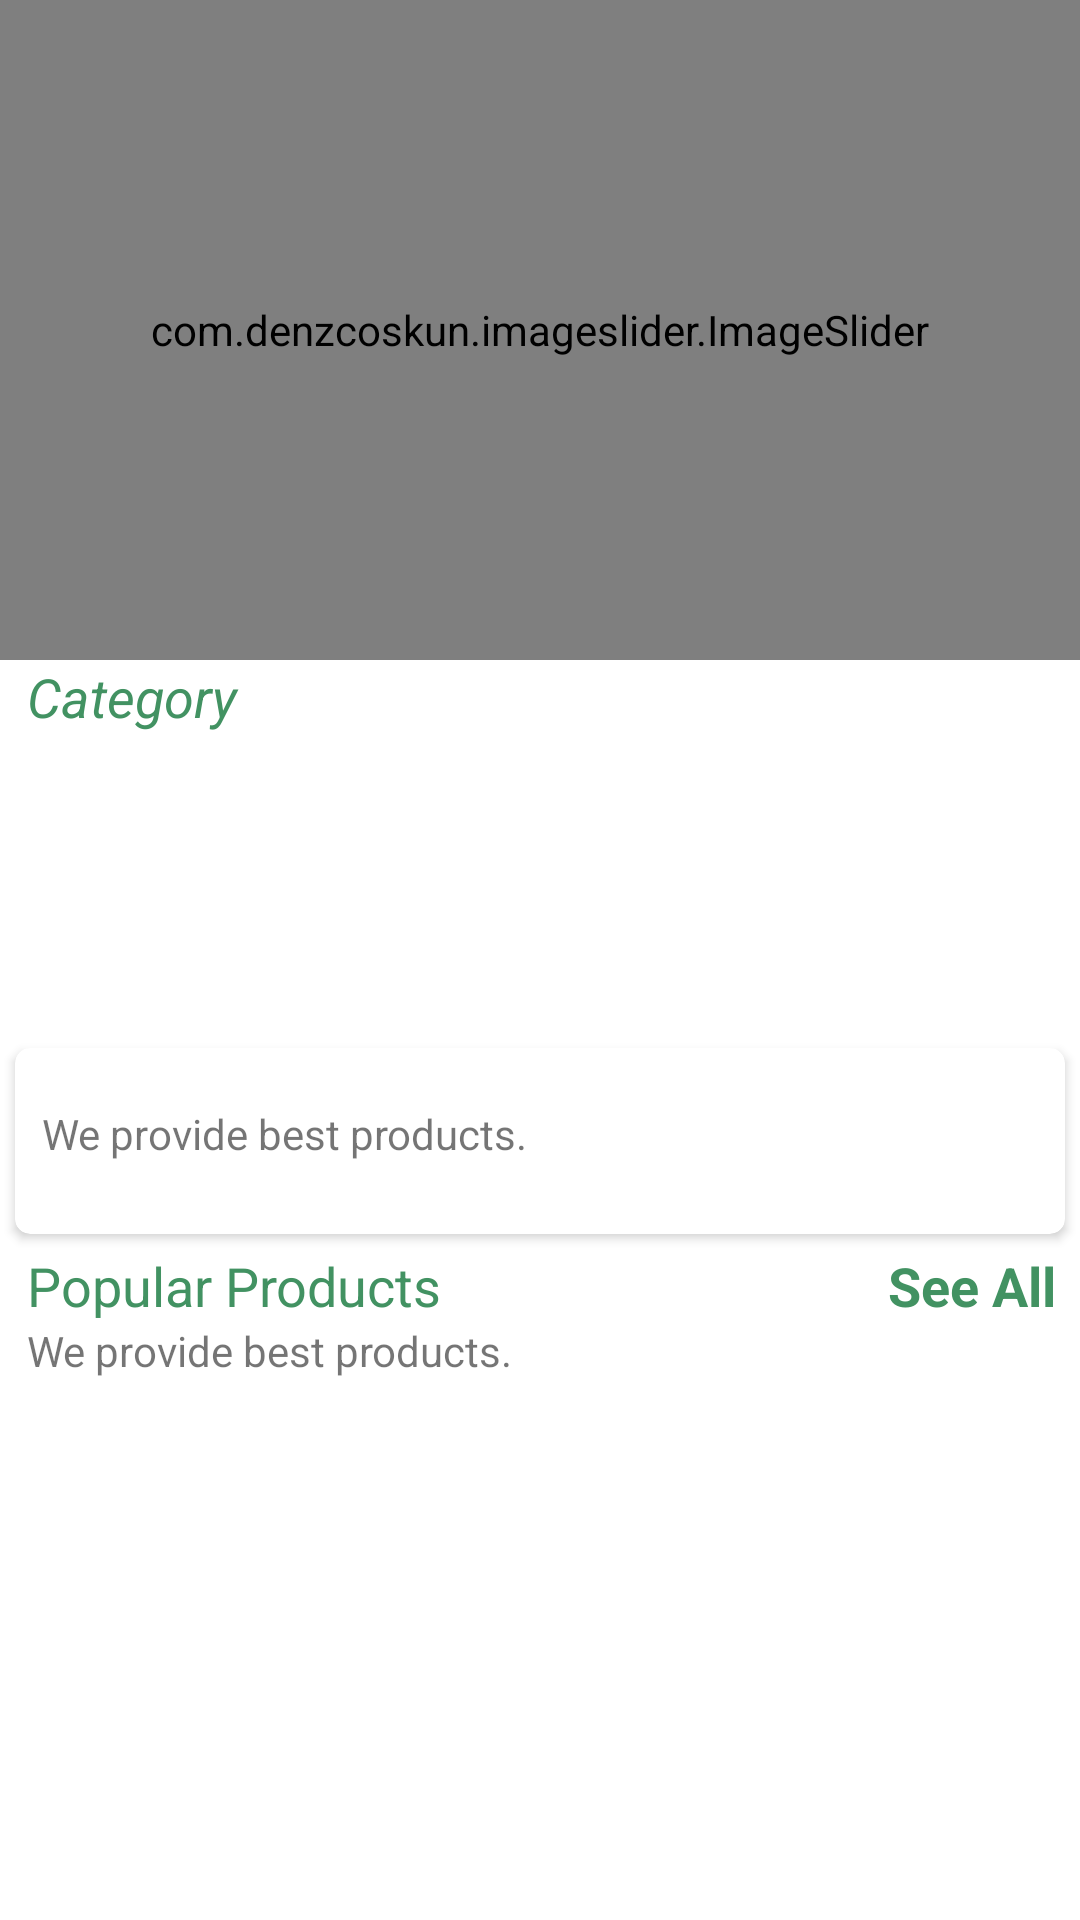

Layout XML and referenced resources for this Android screen:
<!-- AndroidManifest.xml: application theme Theme.Paniermobil -->
<!-- res/layout/fragment_home.xml -->
<?xml version="1.0" encoding="utf-8"?>
<androidx.core.widget.NestedScrollView xmlns:android="http://schemas.android.com/apk/res/android"
    xmlns:tools="http://schemas.android.com/tools"
    android:layout_width="match_parent"
    android:layout_height="match_parent"
    android:background="@color/white"
    xmlns:app="http://schemas.android.com/apk/res-auto"
    tools:context=".fragments.HomeFragment">



    <LinearLayout
        android:id="@+id/home_layout"
        android:layout_width="match_parent"
        android:layout_height="match_parent"
        android:orientation="vertical">

        <com.denzcoskun.imageslider.ImageSlider
            android:id="@+id/image_slider"
            android:layout_width="match_parent"
            android:layout_height="220dp"
            app:iss_auto_cycle="true"
            app:iss_delay="0"
            app:iss_period="1000"
           />

        <LinearLayout
            android:layout_width="match_parent"
            android:layout_height="wrap_content"
            android:layout_marginLeft="9dp"
            android:orientation="horizontal"
            android:weightSum="2">

            <TextView
                android:layout_width="wrap_content"
                android:layout_height="wrap_content"
                android:layout_weight="1"
                android:text="Category"
                android:textSize="18sp"
                android:textStyle="italic"
                android:textColor="@color/purple_200"/>



        </LinearLayout>

        <androidx.recyclerview.widget.RecyclerView
            android:id="@+id/rec_category"
            android:layout_width="wrap_content"
            android:layout_height="90dp"
            android:layout_marginLeft="9dp"
            android:layout_marginTop="10dp" />

        <androidx.cardview.widget.CardView
            android:layout_width="match_parent"
            android:layout_height="wrap_content"
            android:layout_margin="5dp"
            android:layout_marginTop="10dp"
            android:elevation="6dp"
            app:cardCornerRadius="5dp">


            <LinearLayout
                android:layout_width="match_parent"
                android:layout_height="match_parent"
                android:orientation="vertical">

                <RelativeLayout
                    android:layout_width="wrap_content"
                    android:layout_height="wrap_content">

                    <TextView
                        android:id="@+id/new_product_name"
                        android:layout_width="wrap_content"
                        android:layout_height="wrap_content"
                        android:layout_marginLeft="9dp"
                        android:text=""
                        android:textColor="@color/purple_200"

                        android:textStyle="" />

                    <TextView
                        android:layout_width="wrap_content"
                        android:layout_height="wrap_content"
                        android:layout_below="@+id/new_product_name"
                        android:layout_marginLeft="9dp"
                        android:text="We provide best products." />

                    <TextView
                        android:id="@+id/newProducts_see_all"
                        android:layout_width="wrap_content"
                        android:layout_height="wrap_content"
                        android:layout_alignParentEnd="true"
                        android:layout_marginRight="8dp"

                        android:text=""
                        android:textColor="@color/purple_200"
                        android:textSize="18sp"
                        android:textStyle="bold" />
                </RelativeLayout>

                <androidx.recyclerview.widget.RecyclerView
                    android:id="@+id/new_product_rec"
                    android:layout_width="wrap_content"
                    android:layout_height="wrap_content"
                    android:layout_margin="7dp"
                    android:layout_marginTop="6dp"
                    android:padding="5dp" />
            </LinearLayout>

        </androidx.cardview.widget.CardView>

        <LinearLayout
            android:layout_width="match_parent"
            android:layout_height="match_parent"
            android:orientation="vertical">

            <RelativeLayout
                android:layout_width="wrap_content"
                android:layout_height="wrap_content">

                <TextView
                    android:id="@+id/popular_products"
                    android:layout_width="wrap_content"
                    android:layout_height="wrap_content"
                    android:layout_marginLeft="9dp"
                    android:textColor="@color/purple_200"
                    android:text="Popular Products"
                    android:textSize="18sp"
                    android:textStyle="" />

                <TextView
                    android:layout_width="wrap_content"
                    android:layout_height="wrap_content"
                    android:layout_below="@+id/popular_products"
                    android:layout_marginLeft="9dp"
                    android:text="We provide best products." />

                <TextView
                    android:id="@+id/popular_see_all"
                    android:layout_width="wrap_content"
                    android:layout_height="wrap_content"
                    android:layout_alignParentEnd="true"
                    android:layout_marginRight="8dp"

                    android:text="See All"
                    android:textColor="@color/purple_200"
                    android:textSize="18sp"
                    android:textStyle="bold" />
            </RelativeLayout>

            <androidx.recyclerview.widget.RecyclerView
                android:id="@+id/popular_rec"
                android:layout_width="wrap_content"
                android:layout_height="wrap_content"
                android:layout_gravity="center"
                android:layout_margin="7dp"
                android:layout_marginTop="6dp"
                android:padding="5dp" />
        </LinearLayout>



    </LinearLayout>




</androidx.core.widget.NestedScrollView>
<!-- resources referenced by this layout -->
<resources>
  <color name="purple_200">#429262</color>
  <color name="white">#FFFFFFFF</color>
  <style name="Theme.Paniermobil" parent="Theme.MaterialComponents.DayNight.NoActionBar">
          
          <item name="colorPrimary">@color/purple_500</item>
          <item name="colorPrimaryVariant">@color/purple_700</item>
          <item name="colorOnPrimary">@color/white</item>
          
          <item name="colorSecondary">@color/teal_200</item>
          <item name="colorSecondaryVariant">@color/teal_700</item>
          <item name="colorOnSecondary">@color/black</item>
          
          <item name="android:statusBarColor" tools:targetApi="l">?attr/colorPrimaryVariant</item>
          
      </style>
  <color name="purple_500">#429262</color>
  <color name="purple_700">#429262</color>
  <color name="teal_200">#A2B1B0</color>
  <color name="teal_700">#FF018786</color>
  <color name="black">#FF000000</color>
</resources>
